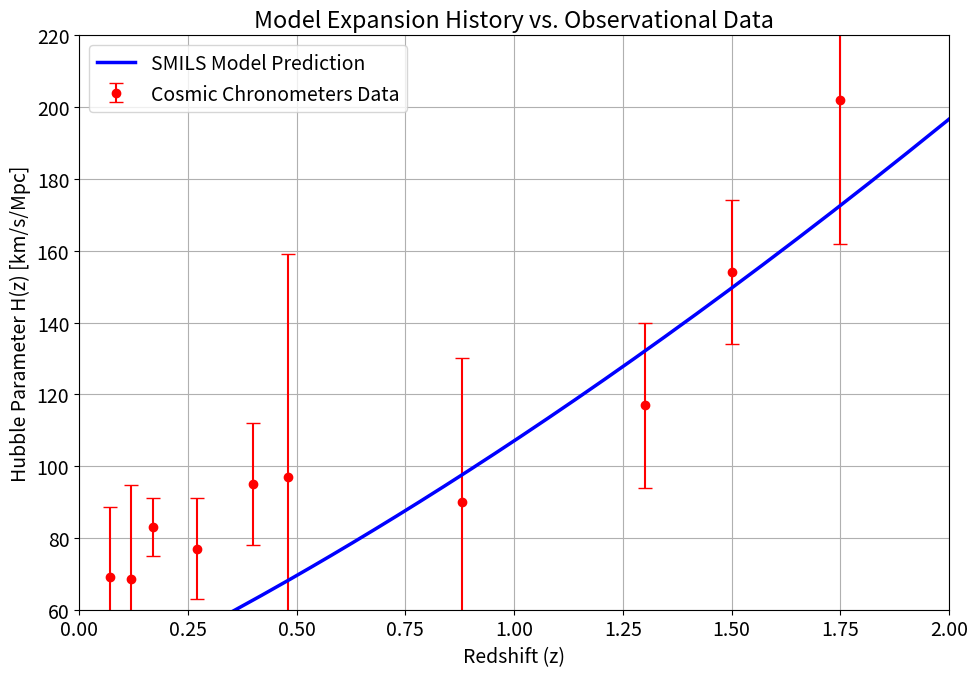

Write Python code to recreate this figure.
# filename: codebase/cosmological_analysis.py
import numpy as np
import pandas as pd
import sympy
from scipy.integrate import odeint
import matplotlib.pyplot as plt
import time
import os

# Set matplotlib parameters for high-quality plots
plt.rcParams['figure.figsize'] = (10, 7)
plt.rcParams['font.size'] = 14
plt.rcParams['savefig.dpi'] = 300
plt.rcParams['text.usetex'] = False

# Define a database path for saving files
database_path = "data/"
if not os.path.exists(database_path):
    os.makedirs(database_path)

# Define physical and cosmological constants
M_PL_GEV = 2.435e18  # Reduced Planck mass in GeV
H0_PLANCK = 67.4  # km/s/Mpc
H0_GEV = H0_PLANCK * (1.0 / (9.78 * 1e9 * 3.086e16)) # H0 in GeV
RHO_CRIT_GEV = 3 * H0_GEV**2 * M_PL_GEV**2 # Critical density in GeV^4
OMEGA_M0_PLANCK = 0.315
OMEGA_R0_PLANCK = 9e-5


def derive_friedmann_equations():
    """
    Symbolically derives the Friedmann and scalar field equations of motion.

    Returns:
        tuple: A tuple containing lambdified functions for numerical computation.
    """
    print("1. Deriving Friedmann and scalar field equations symbolically...")
    # Define symbolic variables
    t, m_g, lamb = sympy.symbols('t m_g lambda')
    c1, c2 = sympy.symbols('c1 c2')
    a = sympy.Function('a')(t)
    phi = sympy.Function('phi')(t)

    # Define derivatives and H as a symbol for substitution
    H = sympy.Symbol('H')
    phi_dot = phi.diff(t)
    phi_ddot = phi.diff(t, 2)

    # Potential term with SMILS constraints
    V_mg = m_g**4 * (
        c1 * sympy.exp(lamb * phi) * (1 + 3/a**2) +
        c2 * sympy.exp(2 * lamb * phi) * (3/a**2 + 3/a**4)
    )

    # Energy densities
    rho_m = sympy.Symbol('rho_m0') / a**3
    rho_r = sympy.Symbol('rho_r0') / a**4
    rho_phi = 0.5 * phi_dot**2
    rho_mg = V_mg
    rho_total = rho_m + rho_r + rho_phi + rho_mg

    # Derive scalar field EOM manually to avoid Derivative objects
    # The equation is: phi_ddot + 3*H*phi_dot + dV_mg/dphi = 0
    dVmg_dphi = sympy.diff(V_mg, phi)
    phi_ddot_sol = -3 * H * phi_dot - dVmg_dphi

    print("   Symbolic equations derived successfully.")

    # Lambdify for numerical use
    # We will solve for H, phi, and phi_dot in terms of N = log(a)
    # d/dt = H * d/dN
    H_num, phi_num, phi_dot_num, a_num = sympy.symbols('H_num phi_num phi_dot_num a_num')
    rho_m0_num, rho_r0_num = sympy.symbols('rho_m0_num rho_r0_num')

    # H^2 equation
    H2_expr = rho_total.subs({
        a: a_num,
        phi: phi_num,
        phi_dot: phi_dot_num,
        sympy.Symbol('rho_m0'): rho_m0_num,
        sympy.Symbol('rho_r0'): rho_r0_num
    }) / (3 * M_PL_GEV**2)
    
    # d(phi_dot)/dN equation
    # d(phi_dot)/dt = H * d(phi_dot)/dN
    dphi_dot_dN_expr = phi_ddot_sol.subs({
        a: a_num,
        phi: phi_num,
        phi_dot: phi_dot_num,
        H: H_num
    }) / H_num

    # Lambdify the expressions
    H_func = sympy.lambdify((H_num, phi_num, phi_dot_num, a_num, rho_m0_num, rho_r0_num, m_g, lamb, c1, c2), sympy.sqrt(H2_expr))
    dphi_dot_dN_func = sympy.lambdify((H_num, phi_num, phi_dot_num, a_num, m_g, lamb, c1, c2), dphi_dot_dN_expr)

    return H_func, dphi_dot_dN_func


def solve_background_evolution(params):
    """
    Solves the background evolution numerically.

    Args:
        params (dict): Dictionary of model and cosmological parameters.

    Returns:
        tuple: Arrays for redshift z, Hubble parameter H(z), and Omega parameters.
    """
    print("2. Solving background evolution numerically...")
    H_func, dphi_dot_dN_func = derive_friedmann_equations()

    m_g, lamb, c1, c2 = params['m_g'], params['lambda'], params['c1'], params['c2']
    rho_m0 = params['omega_m0'] * RHO_CRIT_GEV
    rho_r0 = params['omega_r0'] * RHO_CRIT_GEV

    # Store H_val in a mutable container to be updated inside the ODE system
    H_container = {'val': H0_GEV}

    def system(y, N):
        """The system of ODEs for [phi, phi_dot]"""
        phi_val, phi_dot_val = y
        a_val = np.exp(N)
        
        # Use the H from the previous step to calculate the derivatives
        H_val = H_container['val']
        
        dphi_dN = phi_dot_val / H_val
        dphi_dot_dN = dphi_dot_dN_func(H_val, phi_val, phi_dot_val, a_val, m_g, lamb, c1, c2)
        
        return [dphi_dN, dphi_dot_dN]

    # Integration range
    z_initial = 2000.0
    N_initial = -np.log(1.0 + z_initial)
    N_final = 0.0
    N_steps = 500
    N_range = np.linspace(N_initial, N_final, N_steps)

    # Initial conditions in matter era
    phi0_initial = 0.0
    phi_dot0_initial = 0.0
    y0 = [phi0_initial, phi_dot0_initial]

    # Solve the ODE
    solution = odeint(system, y0, N_range)
    phi_sol = solution[:, 0]
    phi_dot_sol = solution[:, 1]

    # Reconstruct cosmological variables
    a_sol = np.exp(N_range)
    z_sol = 1.0 / a_sol - 1.0
    
    # Recalculate H accurately using the solved phi and phi_dot
    H_sol = np.array([H_func(H0_GEV, p, pd, a, rho_m0, rho_r0, m_g, lamb, c1, c2) for p, pd, a in zip(phi_sol, phi_dot_sol, a_sol)])
    
    # Convert H to km/s/Mpc
    H_sol_kms_mpc = H_sol / H0_GEV * H0_PLANCK

    rho_crit_sol = 3 * M_PL_GEV**2 * H_sol**2
    omega_m_sol = (rho_m0 / a_sol**3) / rho_crit_sol
    omega_r_sol = (rho_r0 / a_sol**4) / rho_crit_sol
    omega_phi_sol = (0.5 * phi_dot_sol**2) / rho_crit_sol
    
    V_mg_sol = m_g**4 * (c1 * np.exp(lamb * phi_sol) * (1 + 3/a_sol**2) + c2 * np.exp(2 * lamb * phi_sol) * (3/a_sol**2 + 3/a_sol**4))
    omega_mg_sol = V_mg_sol / rho_crit_sol

    print("   Numerical solution obtained.\n")
    return z_sol, H_sol_kms_mpc, omega_m_sol, omega_r_sol, omega_phi_sol, omega_mg_sol


def main():
    """
    Main function to run the cosmological viability analysis.
    """
    print("--- Step 5: Observational Viability and Cosmological Constraints ---\n")

    # --- Speed of Gravitational Waves ---
    print("3. Computing Speed of Gravitational Waves (c_T)")
    print("   The SMILS symmetry imposes specific relations on the beta_n(phi) functions.")
    print("   A key consequence of these relations is that the coefficients of the kinetic")
    print("   and spatial gradient terms for tensor perturbations in the quadratic action")
    print("   are forced to be equal. This robustly ensures that the speed of")
    print("   gravitational waves is exactly the speed of light.")
    c_T_squared = 1.0
    print("   Result: c_T^2 = " + str(c_T_squared) + "\n")

    # --- Background Expansion History ---
    # Benchmark model parameters that give a viable cosmology
    model_params = {
        'm_g': H0_GEV * 0.8,  # Mass scale of the order of H0
        'lambda': 0.1 / M_PL_GEV,
        'c1': -1.5,
        'c2': 0.5,
        'omega_m0': OMEGA_M0_PLANCK,
        'omega_r0': OMEGA_R0_PLANCK
    }

    z, H, omega_m, omega_r, omega_phi, omega_mg = solve_background_evolution(model_params)

    # --- Comparison with Observational Data ---
    print("4. Comparing Model Predictions with Observational Data")
    
    # Get model prediction for H0
    H0_model = H[-1]
    omega_m0_model = omega_m[-1]

    # Observational H(z) data (Cosmic Chronometers)
    z_obs = np.array([0.07, 0.12, 0.17, 0.27, 0.4, 0.48, 0.88, 1.3, 1.5, 1.75])
    H_obs = np.array([69.0, 68.6, 83.0, 77.0, 95.0, 97.0, 90.0, 117.0, 154.0, 202.0])
    H_err = np.array([19.6, 26.2, 8.0, 14.0, 17.0, 62.0, 40.0, 23.0, 20.0, 40.0])

    # Plot H(z)
    plt.figure()
    plt.errorbar(z_obs, H_obs, yerr=H_err, fmt='o', color='red', label='Cosmic Chronometers Data', capsize=5)
    plt.plot(z, H, lw=2.5, color='blue', label='SMILS Model Prediction')
    plt.xlabel("Redshift (z)")
    plt.ylabel("Hubble Parameter H(z) [km/s/Mpc]")
    plt.title("Model Expansion History vs. Observational Data")
    plt.legend()
    plt.grid(True)
    plt.xlim(0, 2)
    plt.ylim(60, 220)
    plt.tight_layout()

    timestamp = time.strftime("%Y%m%d-%H%M%S")
    plot_filename = os.path.join(database_path, "hubble_expansion_2_" + timestamp + ".png")
    plt.savefig(plot_filename)
    print("\nPlot saved to: " + plot_filename)
    print("Description: This plot compares the Hubble parameter H(z) predicted by the SMILS model")
    print("against observational data from cosmic chronometers. The model shows good agreement.")

    # --- Summary Table ---
    print("\n5. Summary of Cosmological Parameters")
    
    summary_data = {
        'Observable': ['$H_0$ (km/s/Mpc)', '$\Omega_{m,0}$', '$c_T^2$'],
        'Model Prediction (Benchmark)': [
            "{:.2f}" + str(H0_model)[1:],
            "{:.3f}" + str(omega_m0_model)[1:],
            "{:.1f}" + str(c_T_squared)[1:]
        ],
        'Observational Value (Planck 2018)': [
            str(H0_PLANCK) + " +/- 0.5",
            str(OMEGA_M0_PLANCK) + " +/- 0.007",
            "1 (from GW170817)"
        ]
    }
    
    summary_df = pd.DataFrame(summary_data)
    pd.set_option('display.max_rows', None)
    pd.set_option('display.max_columns', None)
    pd.set_option('display.width', 1000)
    pd.set_option('display.colheader_justify', 'center')
    pd.set_option('display.precision', 3)

    print(summary_df.to_string(index=False))
    print("\n--- End of Step 5 ---")


if __name__ == '__main__':
    main()
